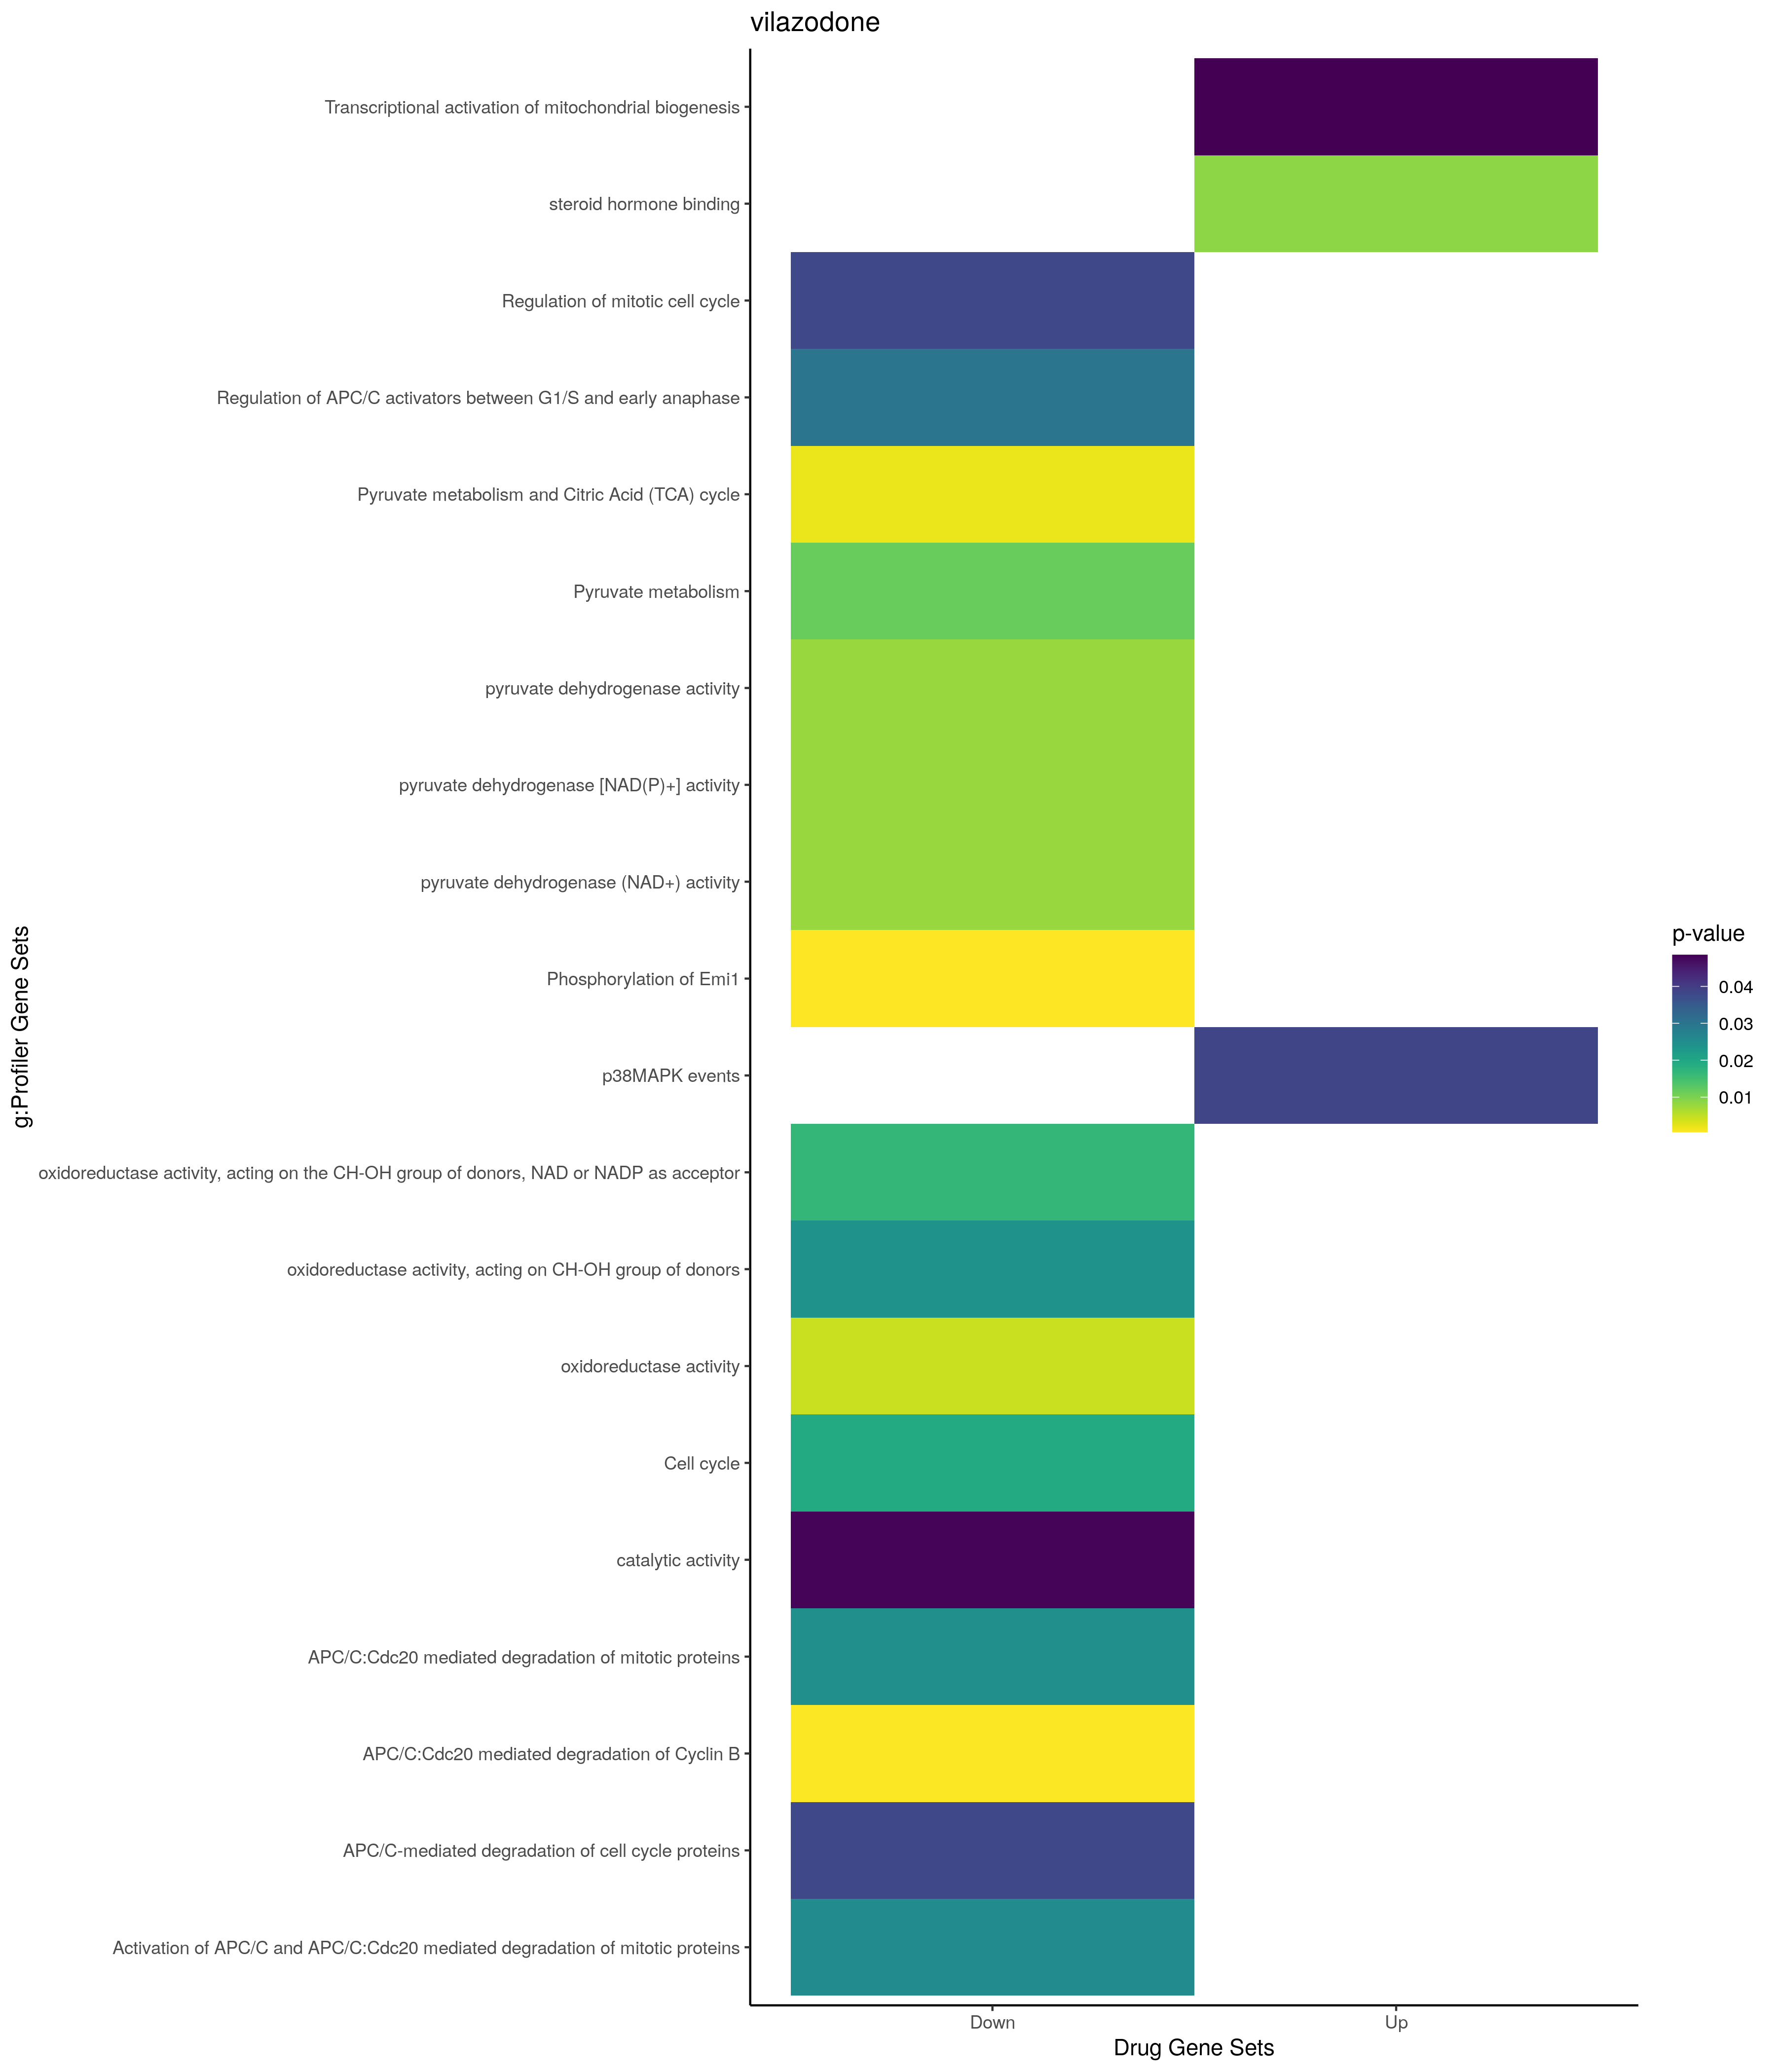

Values plotted in this chart, from the file beside it:
; query; significant; p_value; term_size; query_size; intersection_size; precision; recall; term_id; source; term_name; effective_domain_size; source_order; set
1; query_1; TRUE; 0,00168786188466422; 49; 9; 3; 0,333333333333333; 0,0612244897959184; GO:0035850; GO:BP; epithelial cell differentiation involved…; 21100; 10683; Up
2; query_1; TRUE; 0,00297186469221632; 59; 9; 3; 0,333333333333333; 0,0508474576271186; GO:0061005; GO:BP; cell differentiation involved in kidney …; 21100; 17755; Up
3; query_1; TRUE; 0,0170441015436102; 15; 7; 2; 0,285714285714286; 0,133333333333333; GO:0072160; GO:BP; nephron tubule epithelial cell different…; 21100; 20028; Up
4; query_1; TRUE; 0,0217255106280964; 114; 9; 3; 0,333333333333333; 0,0263157894736842; GO:0072009; GO:BP; nephron epithelium development; 21100; 19880; Up
5; query_1; TRUE; 0,0428467130682929; 143; 9; 3; 0,333333333333333; 0,020979020979021; GO:0072073; GO:BP; kidney epithelium development; 21100; 19942; Up
6; query_1; TRUE; 0,0474833269084818; 148; 9; 3; 0,333333333333333; 0,0202702702702703; GO:0072006; GO:BP; nephron development; 21100; 19877; Up
7; query_1; TRUE; 0,000929652946674865; 12241; 36; 33; 0,916666666666667; 0,00269585818152112; GO:0005737; GO:CC; cytoplasm; 21698; 384; Up
8; query_1; TRUE; 0,0292945488586196; 1683; 27; 9; 0,333333333333333; 0,0053475935828877; GO:0005739; GO:CC; mitochondrion; 21698; 385; Up
9; query_1; TRUE; 0,00867238585576095; 6; 25; 2; 0,08; 0,333333333333333; GO:1990239; GO:MF; steroid hormone binding; 20183; 12173; Up
10; query_1; TRUE; 0,0386732948361789; 11; 16; 2; 0,125; 0,181818181818182; REAC:R-HSA-171007; REAC; p38MAPK events; 10770; 2545; Up
11; query_1; TRUE; 0,0485188020094221; 53; 4; 2; 0,5; 0,0377358490566038; REAC:R-HSA-2151201; REAC; Transcriptional activation of mitochondr…; 10770; 2386; Up
12; query_1; TRUE; 0,0278517686748484; 47; 4; 2; 0,5; 0,0425531914893617; WP:WP1541; WP; Energy metabolism; 7364; 277; Up
13; query_1; TRUE; 0,0226867029590933; 5; 23; 2; 0,0869565217391304; 0,4; GO:0061732; GO:BP; mitochondrial acetyl-CoA biosynthetic pr…; 21100; 18344; Down
14; query_1; TRUE; 0,0325227331498285; 11; 12; 2; 0,166666666666667; 0,181818181818182; GO:1904668; GO:BP; positive regulation of ubiquitin protein…; 21100; 27616; Down
15; query_1; TRUE; 0,0419486506659473; 4; 40; 2; 0,05; 0,5; GO:1904637; GO:BP; cellular response to ionomycin; 21100; 27585; Down
16; query_1; TRUE; 0,0419486506659473; 4; 40; 2; 0,05; 0,5; GO:1904636; GO:BP; response to ionomycin; 21100; 27584; Down
17; query_1; TRUE; 0,000452980428180877; 1505; 24; 10; 0,416666666666667; 0,00664451827242525; GO:1902494; GO:CC; catalytic complex; 21698; 4012; Down
18; query_1; TRUE; 0,00231828428517652; 125; 24; 4; 0,166666666666667; 0,032; GO:1990204; GO:CC; oxidoreductase complex; 21698; 4205; Down
19; query_1; TRUE; 0,00380626307120722; 52; 21; 3; 0,142857142857143; 0,0576923076923077; GO:0000307; GO:CC; cyclin-dependent protein kinase holoenzy…; 21698; 58; Down
20; query_1; TRUE; 0,00511324038311585; 7; 23; 2; 0,0869565217391304; 0,285714285714286; GO:0005967; GO:CC; mitochondrial pyruvate dehydrogenase com…; 21698; 586; Down
21; query_1; TRUE; 0,00511324038311585; 7; 23; 2; 0,0869565217391304; 0,285714285714286; GO:0045254; GO:CC; pyruvate dehydrogenase complex; 21698; 2460; Down
22; query_1; TRUE; 0,00852144989471451; 5420; 16; 12; 0,75; 0,0022140221402214; GO:0005829; GO:CC; cytosol; 21698; 469; Down
23; query_1; TRUE; 0,0134336838404996; 12241; 17; 17; 1; 0,00138877542684421; GO:0005737; GO:CC; cytoplasm; 21698; 384; Down
24; query_1; TRUE; 0,0145675680125607; 11; 24; 2; 0,0833333333333333; 0,181818181818182; GO:0030062; GO:CC; mitochondrial tricarboxylic acid cycle e…; 21698; 1030; Down
25; query_1; TRUE; 0,0174692695939124; 24; 12; 2; 0,166666666666667; 0,0833333333333333; GO:0005680; GO:CC; anaphase-promoting complex; 21698; 333; Down
26; query_1; TRUE; 0,0228083153225039; 3957; 37; 17; 0,459459459459459; 0,00429618397776093; GO:0031982; GO:CC; vesicle; 21698; 1451; Down
27; query_1; TRUE; 0,0266368694748869; 2110; 22; 9; 0,409090909090909; 0,0042654028436019; GO:0070062; GO:CC; extracellular exosome; 21698; 2739; Down
28; query_1; TRUE; 0,0289809563381894; 2133; 22; 9; 0,409090909090909; 0,00421940928270042; GO:1903561; GO:CC; extracellular vesicle; 21698; 4067; Down
29; query_1; TRUE; 0,0290867212087086; 2134; 22; 9; 0,409090909090909; 0,0042174320524836; GO:0065010; GO:CC; extracellular membrane-bounded organelle; 21698; 2715; Down
30; query_1; TRUE; 0,0290867212087086; 2134; 22; 9; 0,409090909090909; 0,0042174320524836; GO:0043230; GO:CC; extracellular organelle; 21698; 2127; Down
31; query_1; TRUE; 0,0339575291291498; 108; 21; 3; 0,142857142857143; 0,0277777777777778; GO:1902554; GO:CC; serine/threonine protein kinase complex; 21698; 4023; Down
32; query_1; TRUE; 0,0358758479515676; 17; 24; 2; 0,0833333333333333; 0,117647058823529; GO:0045239; GO:CC; tricarboxylic acid cycle enzyme complex; 21698; 2446; Down
33; query_1; TRUE; 0,0418964862844681; 2; 2; 1; 0,5; 0,5; GO:0097125; GO:CC; cyclin B1-CDK1 complex; 21698; 3256; Down
34; query_1; TRUE; 0,0425286983084964; 838; 23; 6; 0,260869565217391; 0,00715990453460621; GO:1990234; GO:CC; transferase complex; 21698; 4218; Down
35; query_1; TRUE; 0,00440759680539194; 755; 30; 8; 0,266666666666667; 0,0105960264900662; GO:0016491; GO:MF; oxidoreductase activity; 20183; 3552; Down
36; query_1; TRUE; 0,00787361915495648; 6; 23; 2; 0,0869565217391304; 0,333333333333333; GO:0034604; GO:MF; pyruvate dehydrogenase (NAD+) activity; 20183; 6034; Down
37; query_1; TRUE; 0,00787361915495648; 6; 23; 2; 0,0869565217391304; 0,333333333333333; GO:0034603; GO:MF; pyruvate dehydrogenase [NAD(P)+] activit…; 20183; 6033; Down
38; query_1; TRUE; 0,00787361915495648; 6; 23; 2; 0,0869565217391304; 0,333333333333333; GO:0004738; GO:MF; pyruvate dehydrogenase activity; 20183; 1306; Down
39; query_1; TRUE; 0,0167581019555132; 130; 30; 4; 0,133333333333333; 0,0307692307692308; GO:0016616; GO:MF; oxidoreductase activity, acting on the C…; 20183; 3598; Down
40; query_1; TRUE; 0,0243124718139992; 143; 30; 4; 0,133333333333333; 0,027972027972028; GO:0016614; GO:MF; oxidoreductase activity, acting on CH-OH…; 20183; 3596; Down
41; query_1; TRUE; 0,048077529360861; 5746; 24; 16; 0,666666666666667; 0,00278454577097111; GO:0003824; GO:MF; catalytic activity; 20183; 514; Down
42; query_1; TRUE; 0,00527709710216062; 398; 26; 7; 0,269230769230769; 0,0175879396984925; HPA:0401332; HPA; rectum; mucosal lymphoid cells[≥Medium]; 10976; 544; Down
43; query_1; TRUE; 0,00621714449838627; 964; 21; 9; 0,428571428571429; 0,00933609958506224; HPA:0471391; HPA; skin 2; cells in basal layer[≥Low]; 10976; 655; Down
44; query_1; TRUE; 0,0155726317694893; 406; 21; 6; 0,285714285714286; 0,0147783251231527; HPA:0131292; HPA; colon; endocrine cells[≥Medium]; 10976; 214; Down
45; query_1; TRUE; 0,0164431509552866; 410; 21; 6; 0,285714285714286; 0,0146341463414634; HPA:0401292; HPA; rectum; endocrine cells[≥Medium]; 10976; 520; Down
46; query_1; TRUE; 0,0228838991641312; 872; 21; 8; 0,380952380952381; 0,00917431192660551; HPA:0471411; HPA; skin 2; cells in spinous layer[≥Low]; 10976; 664; Down
47; query_1; TRUE; 0,0257595151438261; 1692; 36; 15; 0,416666666666667; 0,00886524822695036; HPA:0570802; HPA; testis; sertoli cells[≥Medium]; 10976; 801; Down
48; query_1; TRUE; 0,0278249058113896; 451; 21; 6; 0,285714285714286; 0,0133037694013304; HPA:0131291; HPA; colon; endocrine cells[≥Low]; 10976; 213; Down
49; query_1; TRUE; 0,0292068066694392; 455; 21; 6; 0,285714285714286; 0,0131868131868132; HPA:0151292; HPA; duodenum; endocrine cells[≥Medium]; 10976; 258; Down
50; query_1; TRUE; 0,0295606951506937; 456; 21; 6; 0,285714285714286; 0,0131578947368421; HPA:0401291; HPA; rectum; endocrine cells[≥Low]; 10976; 519; Down
51; query_1; TRUE; 0,0329022007432698; 465; 21; 6; 0,285714285714286; 0,0129032258064516; HPA:0481292; HPA; small intestine; endocrine cells[≥Medium…; 10976; 702; Down
52; query_1; TRUE; 0,0380146543129992; 544; 26; 7; 0,269230769230769; 0,0128676470588235; HPA:0401331; HPA; rectum; mucosal lymphoid cells[≥Low]; 10976; 543; Down
53; query_1; TRUE; 0,0483401550158841; 499; 21; 6; 0,285714285714286; 0,0120240480961924; HPA:0481291; HPA; small intestine; endocrine cells[≥Low]; 10976; 701; Down
54; query_1; TRUE; 0,0483401550158841; 499; 21; 6; 0,285714285714286; 0,0120240480961924; HPA:0151291; HPA; duodenum; endocrine cells[≥Low]; 10976; 257; Down
55; query_1; TRUE; 0,0193766516518221; 120; 21; 4; 0,19047619047619; 0,0333333333333333; KEGG:04110; KEGG; Cell cycle; 7559; 248; Down
56; query_1; TRUE; 0,0226572772740409; 46; 23; 3; 0,130434782608696; 0,0652173913043478; KEGG:00620; KEGG; Pyruvate metabolism; 7559; 99; Down
57; query_1; TRUE; 0,000538609243645433; 6; 4; 2; 0,5; 0,333333333333333; REAC:R-HSA-176417; REAC; Phosphorylation of Emi1; 10770; 1646; Down
58; query_1; TRUE; 0,000733068556714628; 24; 12; 3; 0,25; 0,125; REAC:R-HSA-174048; REAC; APC/C:Cdc20 mediated degradation of Cycl…; 10770; 22; Down
59; query_1; TRUE; 0,00193326912146583; 54; 24; 4; 0,166666666666667; 0,0740740740740741; REAC:R-HSA-71406; REAC; Pyruvate metabolism and Citric Acid (TCA…; 10770; 1725; Down
60; query_1; TRUE; 0,0115513823174912; 30; 23; 3; 0,130434782608696; 0,1; REAC:R-HSA-70268; REAC; Pyruvate metabolism; 10770; 1724; Down
... 10 more rows
